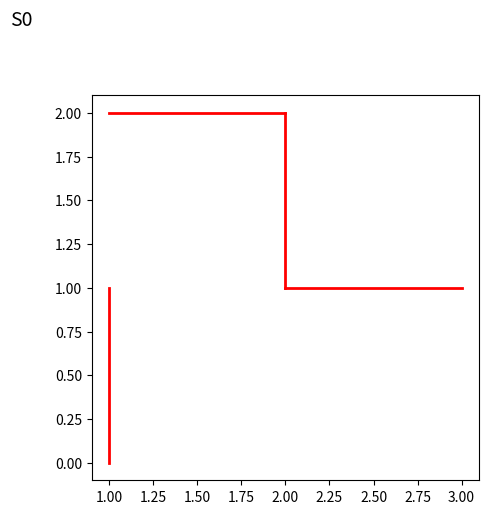

Reproduce this figure in Python.
#%% import packages
import numpy as np
import matplotlib.pyplot as plt

#%% initialize the maze
# figure size and figure variable
fig = plt.figure(figsize=(5,5))
ax = plt.gca()

# draw the red wall
plt.plot([1,1],[0,1],color='red',linewidth=2)
plt.plot([1,2],[2,2],color='red',linewidth=2)
plt.plot([2,2],[2,1],color='red',linewidth=2)
plt.plot([2,3],[1,1],color='red',linewidth=2)

# draw the states S0~S8
plt.text(0.5,2.5,'S0',size=14,ha='center')
